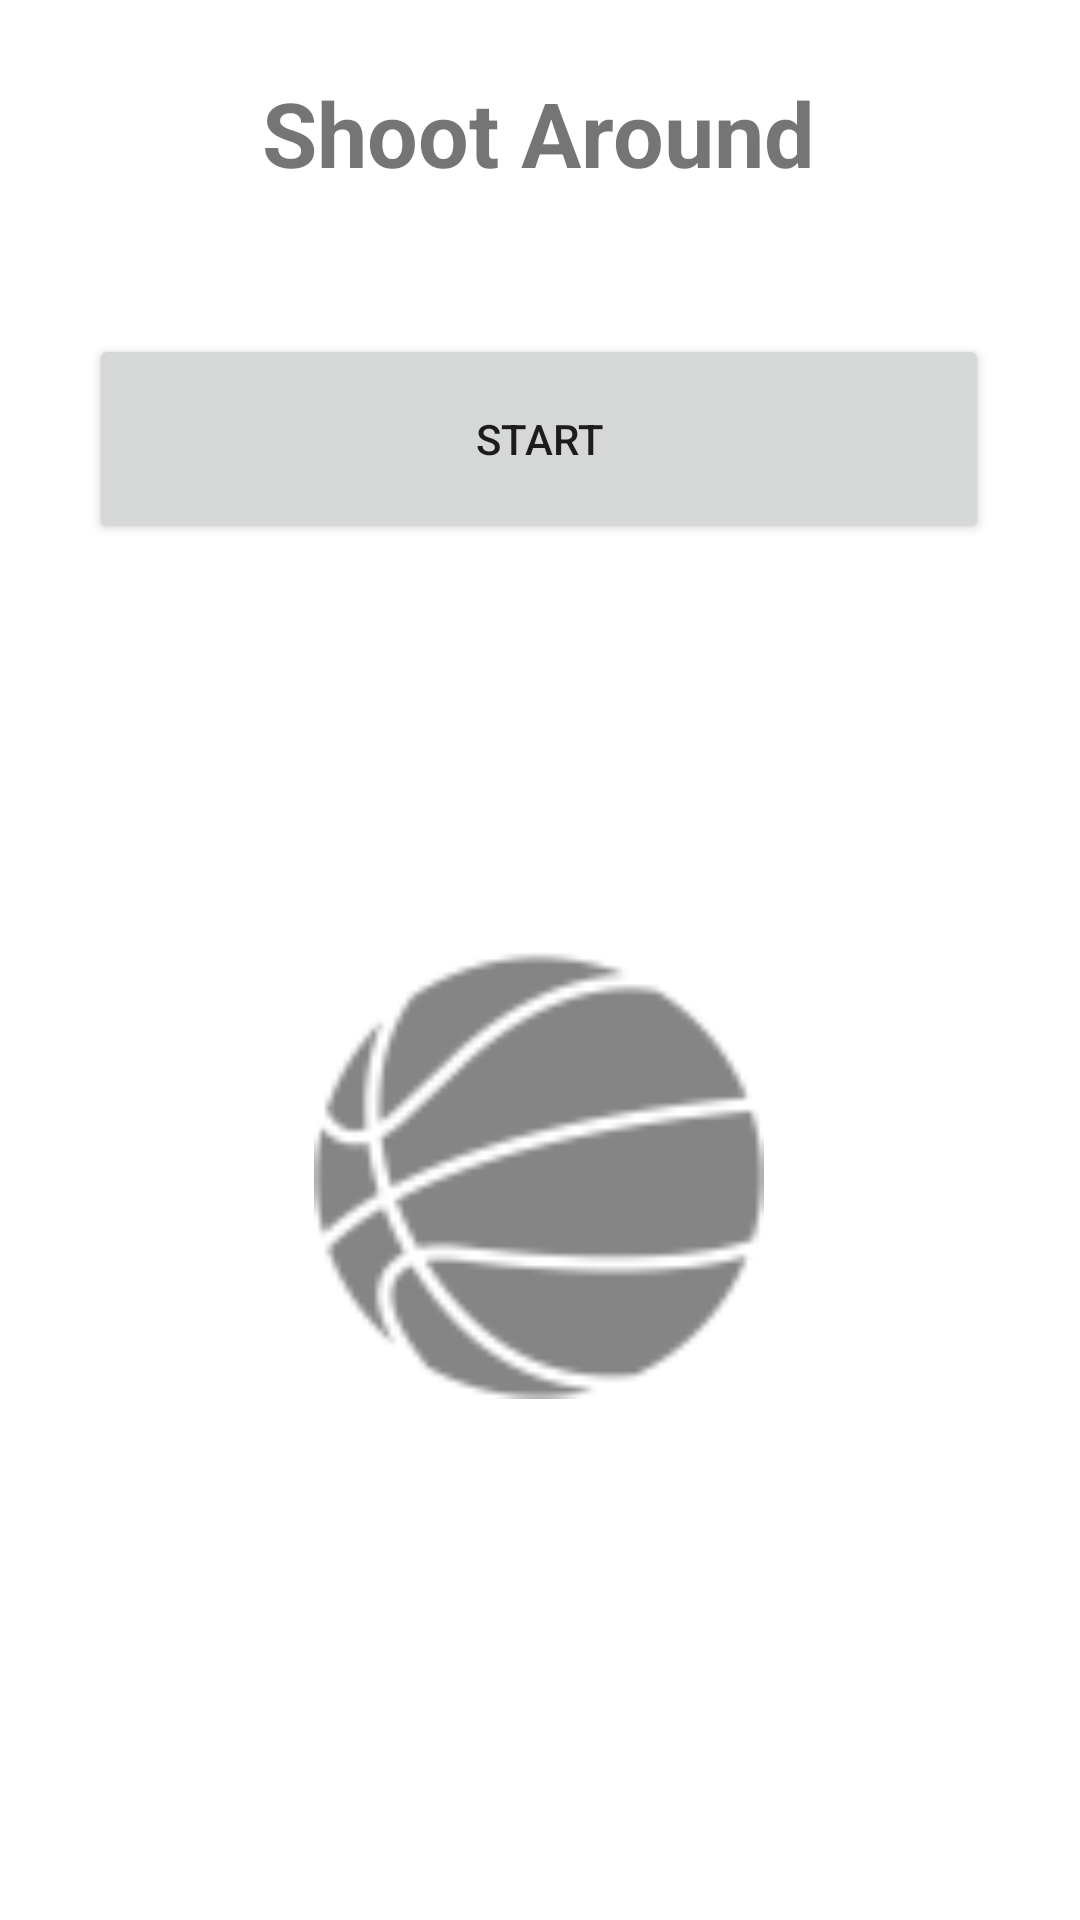

Produce the Android XML layout that renders to this screen, including the resource entries it uses.
<!-- AndroidManifest.xml: application theme Theme.HoopDreams -->
<!-- res/layout/fragment1_layout.xml -->
<?xml version="1.0" encoding="utf-8"?>
<androidx.constraintlayout.widget.ConstraintLayout
    xmlns:android="http://schemas.android.com/apk/res/android"
    xmlns:app="http://schemas.android.com/apk/res-auto"
    xmlns:tools="http://schemas.android.com/tools"
    android:layout_width="match_parent"
    android:layout_gravity="center"
    android:layout_height="match_parent">

    <TextView
        android:id="@+id/textView"
        android:layout_width="wrap_content"
        android:layout_height="wrap_content"
        android:layout_marginTop="24dp"
        android:textStyle="bold"
        android:text="Shoot Around"
        android:textSize="30dp"
        app:layout_constraintBottom_toBottomOf="parent"
        app:layout_constraintEnd_toEndOf="parent"
        app:layout_constraintHorizontal_bias="0.497"
        app:layout_constraintStart_toStartOf="parent"
        app:layout_constraintTop_toTopOf="parent"
        app:layout_constraintVertical_bias="0.0" />

    <Button
        android:id="@+id/buttonStart"
        android:layout_width="300dp"
        android:layout_height="70dp"
        android:layout_marginTop="24dp"
        android:text="Start"
        app:layout_constraintBottom_toBottomOf="parent"
        app:layout_constraintEnd_toEndOf="parent"
        app:layout_constraintHorizontal_bias="0.495"
        app:layout_constraintStart_toStartOf="parent"
        app:layout_constraintTop_toBottomOf="@+id/textView"
        app:layout_constraintVertical_bias="0.048" />

    <ImageView
        android:id="@+id/imageView"
        android:layout_width="150dp"
        android:layout_height="150dp"
        app:layout_constraintBottom_toBottomOf="parent"
        app:layout_constraintEnd_toEndOf="parent"
        app:layout_constraintHorizontal_bias="0.498"
        app:layout_constraintStart_toStartOf="parent"
        app:layout_constraintTop_toBottomOf="@+id/buttonStart"
        app:layout_constraintVertical_bias="0.437"
        app:srcCompat="@drawable/basketball" />

</androidx.constraintlayout.widget.ConstraintLayout>
<!-- resources referenced by this layout -->
<resources>
  <!-- drawable basketball: png bitmap (drawable-hdpi, 1091 bytes) -->
  <style name="Theme.HoopDreams" parent="Theme.MaterialComponents.DayNight.DarkActionBar">
          
          <item name="colorPrimary">@color/purple_500</item>
          <item name="colorPrimaryVariant">@color/purple_700</item>
          <item name="colorOnPrimary">@color/white</item>
          
          <item name="colorSecondary">@color/teal_200</item>
          <item name="colorSecondaryVariant">@color/teal_700</item>
          <item name="colorOnSecondary">@color/black</item>
          
          <item name="android:statusBarColor" tools:targetApi="l">?attr/colorPrimaryVariant</item>
          
      </style>
  <!-- not gathered from this repository: default colours our renderer supplied (Android Studio template values) -->
  <color name="purple_500">#FF6200EE</color>
  <color name="purple_700">#FF3700B3</color>
  <color name="teal_200">#FF03DAC5</color>
  <color name="teal_700">#FF018786</color>
  <color name="black">#FF000000</color>
  <color name="white">#FFFFFFFF</color>
</resources>
